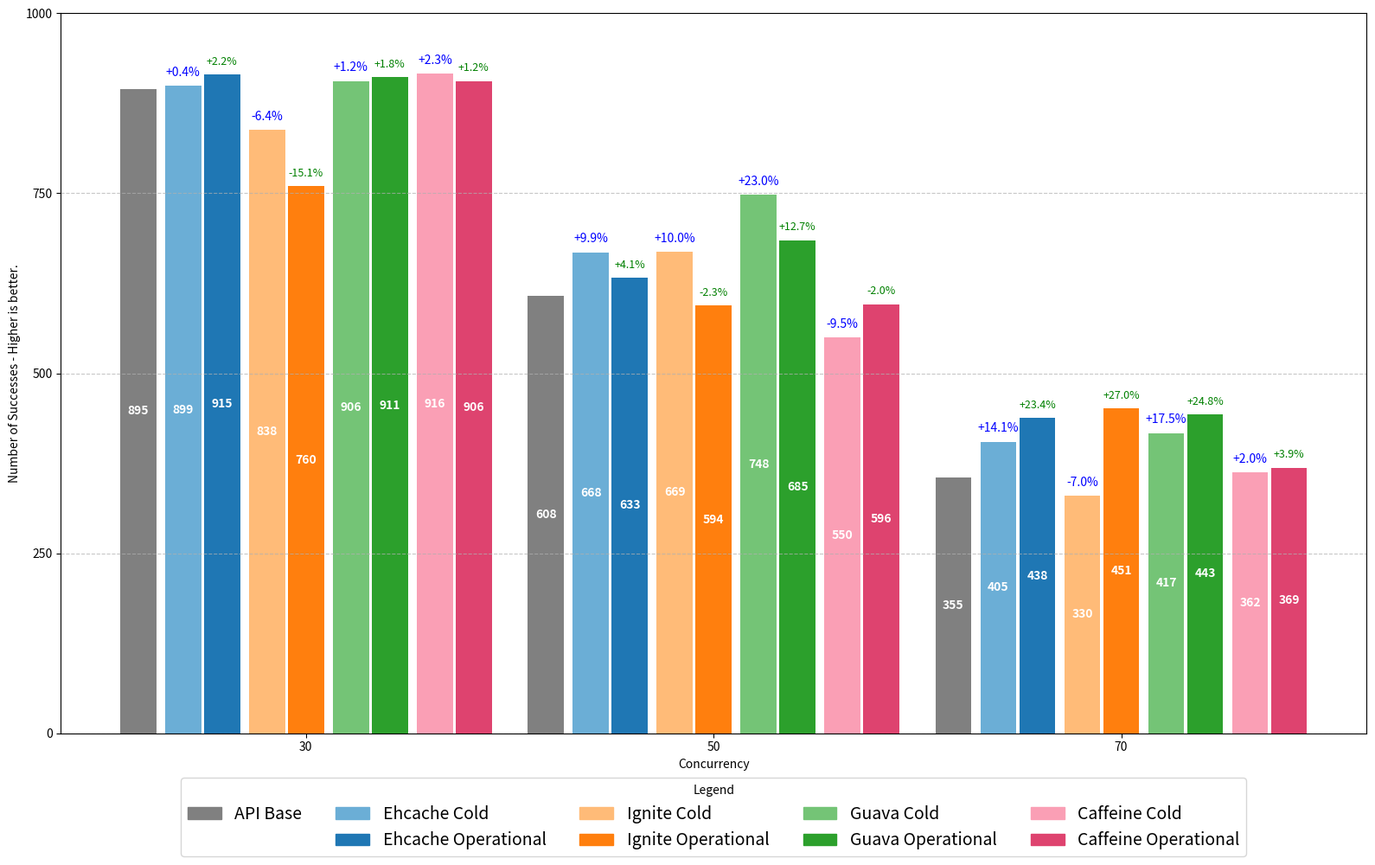

The script that saved this image:
import matplotlib.pyplot as plt
import numpy as np
import math
from matplotlib.patches import Patch

# Dados
concorrencia = ['30', '50', '70']


#heavy
controle = [895, 608, 355]
cold_runs = {
    'Ehcache': [899, 668, 405],
    'Ignite': [838, 669, 330],
    'Guava': [906, 748, 417],
    'Caffeine': [916, 550, 362]
}

operational_runs = {
    'Ehcache': [915, 633, 438],
    'Ignite': [760, 594, 451],
    'Guava': [911, 685, 443],
    'Caffeine': [906, 596, 369]
}
"""
controle = [1000, 1000, 1000]
cold_runs = {
    'Ehcache': [1000, 1000, 1000],
    'Ignite': [987, 987, 987],
    'Guava': [1000, 1000, 1000],
    'Caffeine': [1000, 1000, 1000]
}

operational_runs = {
    'Ehcache': [1000, 1000, 1000],
    'Ignite': [917, 917, 917],
    'Guava': [1000, 1000, 1000],
    'Caffeine': [1000, 1000, 1000]
}
"""

caches = ['Ehcache', 'Ignite', 'Guava', 'Caffeine']

# Cores
colors = {
    'Ehcache': ['#6baed6','#1f77b4'],
    'Ignite': ['#ffbb78','#ff7f0e'],
    'Guava': ['#74c476','#2ca02c'],
    'Caffeine': ['#fa9fb5', '#de436f']
}

fig, ax = plt.subplots(figsize=(16, 10))

# Largura das barras e espaçamentos menores
largura = 1
espaco_cold_oper = 0.08   # menor que antes
espaco_entre_caches = 0.25
espaco_grupo = 0.75

x_labels_pos = []

# Máximo eixo Y
valores_max = [controle] + list(cold_runs.values()) + list(operational_runs.values())
max_val_real = max(max(lst) for lst in valores_max)
y_max = ((max_val_real // 250) + 1) * 250
#y_max = math.ceil(max_val_real / 250) * 250
y_ticks = np.arange(0, y_max + 1, 250)

# Construção das barras verticais
for i, conc in enumerate(concorrencia):

    x_positions = []
    x_current = 0

    # API Base
    x_positions.append(x_current)
    x_current += largura + espaco_entre_caches

    # Caches
    for cache in caches:

        # Cold
        x_positions.append(x_current)
        x_current += largura + espaco_cold_oper

        # Operational
        x_positions.append(x_current)
        x_current += largura + espaco_entre_caches

    # deslocamento para próximo grupo
    x_positions = [xp + i * (x_current + espaco_grupo) for xp in x_positions]

    # API-BASE
    ax.bar(x_positions[0], controle[i], width=largura, color='gray')
    ax.text(x_positions[0], controle[i] / 2, f'{controle[i]}', va='center',
            ha='center', fontsize=10, fontweight='bold', color='white')

    # Caches
    for j, cache in enumerate(caches):
        idx_cold = 1 + j * 2
        idx_oper = idx_cold + 1

        cold_val = cold_runs[cache][i]
        op_val = operational_runs[cache][i]

        # Cold
        ax.bar(x_positions[idx_cold], cold_val, width=largura, color=colors[cache][0])
        ax.text(x_positions[idx_cold], cold_val / 2, f'{cold_val}',
                va='center', ha='center', fontsize=10, fontweight='bold', color='white')

        # Operational
        ax.bar(x_positions[idx_oper], op_val, width=largura, color=colors[cache][1])
        ax.text(x_positions[idx_oper], op_val / 2, f'{op_val}',
                va='center', ha='center', fontsize=10, fontweight='bold', color='white')

        # Percentuais
        diff_cold = (cold_val - controle[i]) / controle[i] * 100
        diff_op = (op_val - controle[i]) / controle[i] * 100

        ax.text(x_positions[idx_cold], cold_val + 10, f'{diff_cold:+.1f}%',
                va='bottom', ha='center', fontsize=10, color='blue')

        ax.text(x_positions[idx_oper], op_val + 10, f'{diff_op:+.1f}%',
                va='bottom', ha='center', fontsize=9, color='green')

    # Label de concorrência centralizado no grupo
    x_center = (x_positions[0] + x_positions[-1]) / 2
    x_labels_pos.append(x_center)

# Eixos
ax.set_xticks(x_labels_pos)
ax.set_xticklabels(concorrencia)
ax.set_xlabel("Concurrency")
ax.set_ylabel("Number of Successes - Higher is better.")
#ax.set_title("Cache comparison vs API-Base by concurrency (Vertical Bars)")

# Grid horizontal
ax.grid(axis='y', linestyle='--', alpha=0.7)

# Escala Y
ax.set_ylim(0, y_max)
ax.set_yticks(y_ticks)

# Legenda
all_handles = [
    Patch(color='gray', label='API Base'),
    Patch(color='white', label=''),
    Patch(color=colors['Ehcache'][0], label='Ehcache Cold'),
    Patch(color=colors['Ehcache'][1], label='Ehcache Operational'),
    Patch(color=colors['Ignite'][0], label='Ignite Cold'),
    Patch(color=colors['Ignite'][1], label='Ignite Operational'),
    Patch(color=colors['Guava'][0], label='Guava Cold'),
    Patch(color=colors['Guava'][1], label='Guava Operational'),
    Patch(color=colors['Caffeine'][0], label='Caffeine Cold'),
    Patch(color=colors['Caffeine'][1], label='Caffeine Operational'),
]

ax.legend(handles=all_handles, loc='upper center',
          bbox_to_anchor=(0.5, -0.05), ncol=5, fontsize=14,
          title="Legend")

plt.subplots_adjust(bottom=0.25)
plt.tight_layout()
plt.savefig("grafico_caches_Light.png", dpi=300, bbox_inches='tight')
plt.show()
